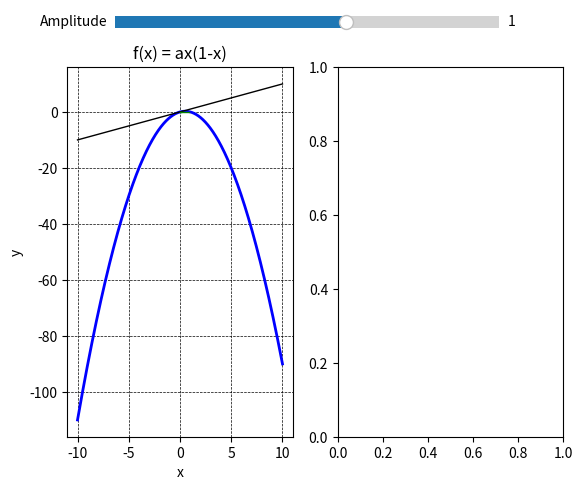

Here is the Python script that generated this plot:
import matplotlib.pyplot as plt
from matplotlib import widgets
import numpy as np

# Graph 1
# TODO: make cobweb graph update with the slider
# TODO: make cobweb graph point enterable

# Constants
graphStart = -10
graphEnd = 10
graphPointCount = 1000

iterationPoint = 0.9
iterationCount = 10

def function(x, a):
    return a * x * (1 - x)


# Data
x = np.linspace(graphStart, graphEnd, graphPointCount)
a = 1
y = function(x, a)

# Plot Function graph
fig, axes = plt.subplots(nrows=1, ncols=2)
ax = axes[0]
line, = ax.plot(x, y, color='blue', lw=2)
ax.set_xlabel('x')
ax.set_ylabel('y')
ax.set_title('f(x) = ax(1-x)')


# Utility wrapper for drawing on graph
def drawLine(x1, y1, x2, y2, width=1, color='green'):
    plt.plot([x1, x2], [y1, y2], color=color, lw=width)


# Cobweb
plt.subplot(1, 2, 1)
plt.grid(color = 'black', linestyle = '--', linewidth = 0.5)
drawLine(graphStart, graphStart, graphEnd, graphEnd, width=1, color='black')

def drawCobweb(iterationPoint: float):
    x = iterationPoint
    fx = function(x, a)
    drawLine(x, 0, x, fx)

    for _ in range(iterationCount):
        drawLine(x, fx, fx, fx)
        ffx = function(fx, a)
        drawLine(fx, fx, fx, ffx)
        x = fx
        fx = ffx
drawCobweb(iterationPoint)



# Slider
slider = widgets.Slider(
    plt.axes([0.2, 0.95, 0.6, 0.05]),
    'Amplitude',
    -5.0,
    5.0,
    valinit=a
)

def update(val):
    a = slider.val
    line.set_ydata(function(x, a))
    
slider.on_changed(update)


# On click value display
annot = ax.annotate(
    "", xy=(0, 0), xytext=(10, 10),
    textcoords="offset points",
    bbox=dict(boxstyle="round,pad=0.3", fc="yellow", alpha=0.7),
    arrowprops=dict(arrowstyle="->", color='black')
)
annot.set_visible(False)

def print_clicked_point(event):
    if event.inaxes != ax:
        annot.set_visible(False)
        fig.canvas.draw_idle()
        return
    x, y = event.xdata, event.ydata
    point_val = function(event.xdata, slider.val)
    print(f'Clicked point: ({x}, {point_val})')

    annot.xy = (x, point_val)
    annot.set_text(f'({x:.2f}, {point_val:.2f})')
    annot.set_visible(True)
    fig.canvas.draw_idle()

fig.canvas.mpl_connect('button_press_event', print_clicked_point)


plt.show()
